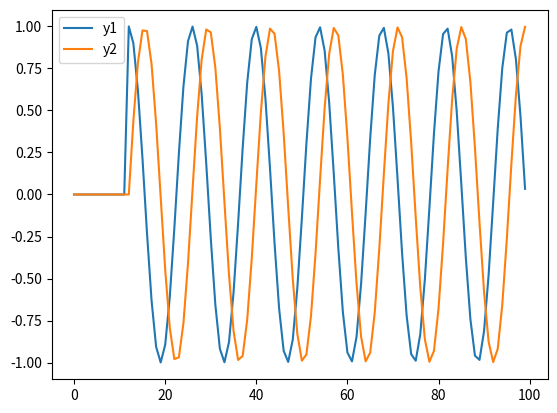

Write the Python code that produced this figure.
import numpy as np
import matplotlib.pyplot as plt
np.set_printoptions(precision=6, suppress=True)

time = 100
x = np.zeros(time)
x[11] = 1

# number of units
n = 2
y = np.zeros((n, time))

w = np.array([
    [0.9, -0.43585],
    [0.43585, 0.9],
])

# units in series, so only the first unit receives input
v = np.zeros(n)
v[0] = 1

for t in range(1, time):
    y[:, t] = w.dot(y[:, t - 1]) + v.dot(x[t - 1])

eig_val, eig_vec = np.linalg.eig(w)
print(eig_val)
print(np.abs(eig_val))
print(eig_vec)

figure = plt.figure()
plt.plot(range(time), y[-2, :], label='y' + str(n - 1))
plt.plot(range(time), y[-1, :], label='y' + str(n))
plt.legend()
plt.show()
